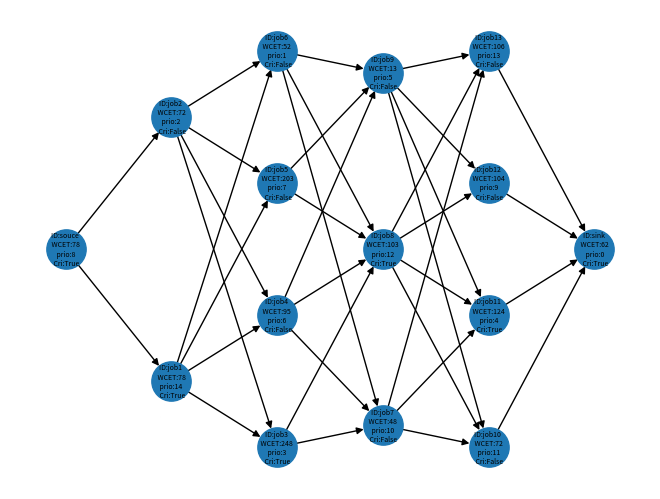

Here is the Python script that generated this plot: (Note: this script raises an exception after producing the figure.)
#!/usr/bin/python3
# -*- coding: utf-8 -*-

################################################################################
# Randomized DAG Generator
# Fang YJ
# Real-Time Systems Group
# Hunan University HNU
################################################################################
import math
from random import randint, random, uniform
import random as rand
import numpy as np
import networkx as nx
import matplotlib.pyplot as plt
# Class: DAG (Directed Acyclic Graph Task)
# Section_0: DAG basic function
# Section_1: DAG 随机生成函数
# Section_2: WCET 配置算法
# Section_3: 优先级 配置算法
# Section_4: 响应时间分析算法
# Section_5: DAG的关键参数分析
# Show DAG


class DAG:
    #####################################
    #   DAG parameter
    #####################################
    def __init__(self):
        # DAG Basic parameter
        self.name           = 'Tau_{null}'  # DAG save的名称
        self.DAG_ID         = '0'           # DAG的名称
        self.G              = nx.DiGraph()  # DAG:-networkX struct
        self.task_num       = 0             # DAG中节点（job）的数量
        self.Priority       = 1             # 越小等级越高
        self.Periodically   = 'APERIODIC'   # 'PERIODIC'：周期任务；'SPORADIC'：零星任务；'APERIODIC'：非周期任务(只运行一次)
        self.Real_Time      = 'HRT'         # 'HRT'：硬实时, 'SRT'：软实时, 'FRT'：固实时
        self.Cycle_Time     = 0             # 周期DAG的循环时间、零散DAG的最短时间间隔
        self.Deadline       = 0             # DAG的相对截止时间
        self.Start_Time     = 0             # 第一个DAG的到达时间（默认为0）

        # Generator input parameter
        self.parallelism    = 0             # 并行度
        self.Critical_path  = 0             # 关键路径长度

    #####################################
    #   Section_0: DAG Basic function
    #####################################
    # #### Gets the nodes in the ready state of the DAG #### #
    def get_ready_node_list(self):
        return [x for x in self.G.nodes(data=True) if (x[1].get('state') == 'ready')]

    # #### get the amount of node in the DAG #### #
    def get_node_num(self):
        return self.G.number_of_nodes()

    # #### Transitive reduction Function #### #
    #   param:  matrix: Adjacency Matrix
    #   return: A matrix that has been reduced in transitive
    def transitive_reduction_matrix(self):
        matrix = np.array(nx.adjacency_matrix(self.G).todense())
        row, columns = matrix.shape
        assert (row == self.task_num)
        assert (columns == self.task_num)
        print("matrix shape is ({0},{1})".format(row, columns))
        i_test = np.eye(self.task_num).astype(bool)
        i_matrix = matrix.astype(bool)
        D = np.power((i_matrix | i_test), self.task_num)  # (M | I)^n
        D = D.astype(bool) & (~i_test)
        TR = matrix & (~(np.dot(i_matrix, D)))  # Tr = T ∩ （-（T . D））
        return nx.DiGraph(TR)

    # #### critical path configuration #### #
    def critical_path_config(self):
        WCET = nx.get_node_attributes(self.G, 'WCET')
        for edge_x in self.G.edges(data=True):
            edge_x[2]['weight'] = WCET[edge_x[1]]
        node_list = nx.dag_longest_path(self.G, weight='weight')  # 关键路径
        for node_xx in self.G.nodes(data=True):
            if node_xx[0] in node_list:  # 判断是否在关键路径里
                node_xx[1]['critic'] = True
        # print('关键路径：{0}'.format(node_list))

    #####################################
    #   Section_1: DAG 随机生成函数
    #####################################
    def DAG_Generator(self, DAG_Generator_algorithm):
        if DAG_Generator_algorithm == "mine":
            self.gen_mine()
        elif DAG_Generator_algorithm == "GNM":
            self.gen_gnm(n=12, m=20)
            pass
        elif DAG_Generator_algorithm == "GNP":
            self.gen_gnp(n=12, p=0.2)       # 将所有前驱为0的和source连接，后继为0的和sink连接
        elif DAG_Generator_algorithm == "Layer_By_Layer":
            pass
        elif DAG_Generator_algorithm == "Fan_in_Fan_out":
            pass
        elif DAG_Generator_algorithm == "Random_Order":
            pass
        else:
            return False
        return 0

    # #### DAG generator mine 算法  #### #
    def gen_mine(self):
        assert (self.parallelism >= 1)
        assert (self.Critical_path >= 3)
        # 步骤一：initial a new graph G               # e.g. G = nx.DiGraph(Index=self.task_num)
        #   添加节点；确定rank的节点
        self_critical_path  = self.Critical_path    # 关键路径长度
        self_parallelism    = self.parallelism      # 图的并行度
        self_Node_num       = 0                     # DAG的节点数量
        self.G.add_node(0, Node_ID='souce', rank=0, critic=False, WCET=1, priority=1, state='blocked')  # 起始节点（1）；rank=0

        for x in range(1, self_critical_path - 1):
            m = randint(1, self_parallelism)        # 随机每层的节点数量（不能大于并行度）
            for y in range(1, m + 1):
                self_Node_num += 1
                self.G.add_node(self_Node_num, Node_ID='job{}'.format(self_Node_num), rank=x, critic=False, WCET=1, priority=1, state='blocked')
        self.G.add_node(self_Node_num + 1, Node_ID='sink', rank=self_critical_path - 1, critic=False, WCET=1, priority=1, state='blocked')
        self.task_num = self_Node_num + 2  # +2算上source和sink
        self.G.add_edge(0, 1)
        for x in range(1, self_critical_path - 1):  # 从第2层开始到倒数第二层
            ancestors_list      = [node_x for node_x in self.G.nodes(data=True) if (node_x[1].get('rank') < x)]
            descendants_list    = [node_x for node_x in self.G.nodes(data=True) if (node_x[1].get('rank') > x)]
            self_list           = [node_x for node_x in self.G.nodes(data=True) if (node_x[1].get('rank') == x)]
            successors_list     = [node_x for node_x in self.G.nodes(data=True) if (node_x[1].get('rank') == (x + 1))]
            for y in self_list:
                k1 = randint(1, len(ancestors_list))                    # 在祖先节点中随机几个节点作为前驱
                ancestors_group = rand.sample(ancestors_list, k1)
                k2 = randint(1, len(descendants_list))                  # 在后代节点中随机几个节点作为后继
                descendants_group = rand.sample(descendants_list, k2)
                for z in ancestors_group:
                    self.G.add_edge(z[0], y[0])
                for z in descendants_group:
                    self.G.add_edge(y[0], z[0])
            self.G.add_edge(self_list[0][0], successors_list[0][0])
        self.name = 'Tau_{:d}'.format(self.task_num)
        # self.G = nx.DiGraph(self.Matrix)                  # 邻接矩阵生成一个有向图netWorkX；属性全无；
        # ## transitive reduction 传递约简； ## #
        # lp = list(nx.DiGraph(self.transitive_reduction_matrix()).edges())     # 1.networkx包
        lp = list(nx.transitive_reduction(self.G).edges())                  # 2.networkx包
        self.G.clear_edges()
        self.G.add_edges_from(lp)
        # print(np.array(nx.adjacency_matrix(self.G).todense()))

    # #### DAG generator GNP 算法  #### #
    def gen_gnp(self, n, p):
        Temp_Matrix = np.zeros((n, n), dtype=bool)
        for x in range(1, n-1):
            for y in range(x+1, n-1):
                if random() < p:
                    Temp_Matrix[x][y] = True
        self.G = nx.from_numpy_matrix(np.array(Temp_Matrix), create_using=nx.DiGraph)
        while True:
            # self.G = nx.fast_gnp_random_graph(n=n, p=p, seed=None, directed=True)
            for x in self.G.nodes(data=True):
                x[1]['Node_ID']     = 'Job_{0}'.format(x[0])
                x[1]['rank']        = 0
                x[1]['critic']      = False
                x[1]['WCET']        = 1
                x[1]['priority']    = 1
                x[1]['state']       = 'blocked'
                # 无前驱节点的连接到0
                if len(list(self.G.predecessors(x[0]))) == 0:
                    if x[0] != 0:
                        self.G.add_edge(0, x[0])
                # 无前后继点的连接到n-1
                if len(list(self.G.successors(x[0]))) == 0:
                    if x[0] != n-1:
                        self.G.add_edge(x[0], n-1)
            if nx.is_directed_acyclic_graph(self.G):
                break
            else:
                print("GNP Failed")

    # #### DAG generator GNM 算法  #### #
    def gen_gnm(self, n, m):
        assert n * (n - 1) >= m >= n - 1
        All_edges_list = []
        for x in range(n):
            for y in range(x + 1, n):
                All_edges_list.append((x, y))
        Temp_edges_list = rand.sample(All_edges_list, m)
        self.G.add_edges_from(Temp_edges_list)
        for x in self.G.nodes(data=True):
            x[1]['Node_ID']     = 'Job_{0}'.format(x[0])
            x[1]['rank']        = 0
            x[1]['critic']      = False
            x[1]['WCET']        = 1
            x[1]['priority']    = 1
            x[1]['state']       = 'blocked'
            if (len(list(self.G.predecessors(x[0]))) == 0) and (x[0] != 0):
                self.G.add_edge(0, x[0])
            if (len(list(self.G.successors(x[0]))) == 0) and (x[0] != n-1):
                self.G.add_edge(x[0], n-1)
        assert nx.is_directed_acyclic_graph(self.G)

    # #### DAG generator Layer_By_Layer 算法  #### #
    def gen_layer_by_layer(self, n, m):
        pass

    # #### DAG generator Fan_in_Fan_out 算法  #### #
    def gen_fan_in_fan_out(self, n, m):
        pass

    # #### DAG generator Random_Order 算法  #### #
    def gen_random_order(self, n, m):
        pass

    #####################################
    #   Section_2: WCET 配置算法 #
    #   参数a： 均匀分布的最小值、高斯分布的均值
    #   参数b： 均匀分布的最大值、高斯分布的方差
    #####################################
    def WCET_Config(self, WCET_Config_type, a, b):
        # 方式1（均匀分布）：在区间[a, b]中均匀分布方式生成 WCET
        if WCET_Config_type == "random":
            for x in self.G.nodes(data=True):
                x[1]['WCET'] = math.ceil(np.random.uniform(a, b))
                x[1]['BCET'] = x[1]['WCET']
                x[1]['ACET'] = x[1]['WCET']

        # 方式2（正态分布）：以loc=a为均值，以scale=b为方差 # size:输出形式 / 维度
        elif WCET_Config_type == "normal":
            for x in self.G.nodes(data=True):
                while True:
                    x[1]['WCET'] = math.ceil(np.random.normal(loc=a, scale=b, size=None))
                    if x[1]['WCET'] > 0:
                        x[1]['BCET'] = x[1]['WCET']
                        x[1]['ACET'] = x[1]['WCET']
                        break

        # 方式3（高斯分布，gauss）以均值为mu=a，标准偏差为sigma=b的方式生成 WCET
        elif WCET_Config_type == "gauss":
            for x in self.G.nodes(data=True):
                while True:
                    x[1]['WCET'] = math.ceil(rand.gauss(a, b))
                    if x[1]['WCET'] > 0:
                        x[1]['BCET'] = x[1]['WCET']
                        x[1]['ACET'] = x[1]['WCET']
                        break

        else:
            pass

    #####################################
    #   Section_3: 优先级 配置算法 #
    #####################################
    def Priority_Config(self, Priority_Config_type):
        if Priority_Config_type == "random":
            self.priority_random_config()
        elif Priority_Config_type == "Zhao":
            self.priority_Zhao_config()
        elif Priority_Config_type == "He2019":
            self.priority_He2019_config()
        elif Priority_Config_type == "He2021":
            self.priority_He2021_config()
        elif Priority_Config_type == "Chen":
            self.priority_Chen_config()
        elif Priority_Config_type == "Mine":
            self.priority_Mine_config()
        elif Priority_Config_type == "Mine":
            self.priority_Mine_config()
        else:
            print("priority config error!\n")

    def priority_random_config(self):
        priority_random_list = list(range(0, self.G.number_of_nodes()))
        np.random.shuffle(priority_random_list)
        for x in self.G.nodes(data=True):
            x[1]['priority'] = priority_random_list.pop()

    def priority_Zhao_config(self):
        pass

    def priority_He2019_config(self):
        pass

    def priority_He2021_config(self):
        pass

    def priority_Chen_config(self):
        pass

    def priority_Mine_config(self):
        pass

    #####################################
    #   Section_4: response time analysis arithmetic #
    #####################################
    def Response_Time_analysis(self, RTA_Type, core_num):
        if RTA_Type == "non-preemptive":
            return self.rta_basics_non_preemptive(core_num)
        elif RTA_Type == "preemptive":
            return self.rta_basics_preemptive(core_num)
        else:
            print("RTA_Type input error!")

    def rta_basics_non_preemptive(self, core_num):
        node_list = list(self.G.nodes())
        paths = list(nx.all_simple_paths(self.G, node_list[0], node_list[-1]))

        interference_node_list = []
        ret_path_and_rta = [0, 0, 0, [], []]
        for x in paths:
            temp_interference_node_list = []
            temp_path_weight = 0
            for y in x:
                temp_all_node = self.G.nodes(data=True)
                temp_ance = list(nx.ancestors(self.G, y))
                temp_desc = list(nx.descendants(self.G, y))
                temp_self = x
                sub_node = self.G.node[y]
                for z in temp_all_node:
                    if (z[0] not in temp_ance) and (z[0] not in temp_desc) and (z[0] not in temp_self):  # 判断z是否是干扰节点
                        if z[1]['priority'] < sub_node.get('priority'):             # 判断此z的优先级是否大于y
                            if z not in temp_interference_node_list:            # 判断此z是否已经加入
                                temp_interference_node_list.append(z)
                temp_path_weight += sub_node.get('WCET')
                # 每个节点的非前驱和非后继节点
            temp_inter_weight = 0
            for y in temp_interference_node_list:
                temp_inter_weight += y[1]['WCET']
            interference_node_list.append(temp_interference_node_list)
            temp_rta = temp_path_weight + temp_inter_weight/core_num
            # 计算此路径的RTA
            # ret_path_and_rta.append((temp_rta, temp_path_weight, temp_inter_weight, x, temp_interference_node_list))
            if temp_rta > ret_path_and_rta[0]:
                ret_path_and_rta[0] = temp_rta
                ret_path_and_rta[1] = temp_path_weight
                ret_path_and_rta[2] = temp_inter_weight
                ret_path_and_rta[3] = x
                ret_path_and_rta[4] = temp_interference_node_list
        return math.ceil(ret_path_and_rta[0])

    def rta_basics_preemptive(self, core_num):
        node_list = list(self.G.nodes())
        paths = list(nx.all_simple_paths(self.G, node_list[0], node_list[-1]))

        interference_node_list = []
        ret_path_and_rta = [0, 0, 0, [], []]
        for x in paths:
            temp_interference_node_list = []
            reserve_node_list = {}
            temp_path_weight = 0
            temp_WCET = []
            for y in x:
                temp_all_node = self.G.nodes(data=True)
                temp_ance = list(nx.ancestors(self.G, y))
                temp_desc = list(nx.descendants(self.G, y))
                temp_self = x
                sub_node = self.G.nodes[y]
                temp_path_weight += sub_node.get('WCET')
                temp_WCET.append(sub_node.get('WCET'))
                for z in temp_all_node:
                    if (z[0] not in temp_ance) and (z[0] not in temp_desc) and (z[0] not in temp_self):  # 判断z是否是干扰节点
                        if z[1]['priority'] < sub_node.get('priority'):   # 判断此z的优先级是否大于y
                            if z not in temp_interference_node_list:            # 判断此z是否已经加入
                                temp_interference_node_list.append(z)
                        else:
                            reserve_node_list[z[0]] = z[1]['WCET']
            t_reserve_list = sorted(reserve_node_list.items(), key=lambda x: x[1])
            add_reserve = 0
            for y in range(0, min(core_num, len(t_reserve_list))):
                add_reserve += t_reserve_list[y][1]
            temp_inter_weight = 0
            for y in temp_interference_node_list:
                temp_inter_weight += y[1]['WCET']
            interference_node_list.append(temp_interference_node_list)
            temp_rta = temp_path_weight + (temp_inter_weight+add_reserve)/core_num
            # 计算此路径的RTA
            if temp_rta > ret_path_and_rta[0]:
                ret_path_and_rta[0] = temp_rta
                ret_path_and_rta[1] = temp_path_weight
                ret_path_and_rta[2] = temp_inter_weight
                ret_path_and_rta[3] = x
                ret_path_and_rta[4] = temp_interference_node_list
        return math.ceil(ret_path_and_rta[0])

    #####################################
    #   Section_5: DAG的关键参数分析
    #####################################
    def dag_param_critical_update(self):
        # #### 0.DAG检测及基本参数 #### #
        assert format(nx.is_directed_acyclic_graph(self.G))      # 检测是否是有向无环图
        print("DAG_ID:", self.DAG_ID)  # 1.打印DAG的ID
        print("Number of Nodes:{0}", self.G.number_of_nodes())
        print("Number of Edges:{0}", self.G.number_of_edges())
        # 打印DAG各节点和边的信息 true详细，false表示简洁
        print(self.G.nodes.data(data=False))
        print(self.G.edges.data(data=False))

        #####################################
        #   section1. 获取DAG的结构相关参数
        #####################################
        # #### 1.关键路径 #### #
        node_list = nx.dag_longest_path(self.G, weight='weight')  # 关键路径
        print('关键路径：{0}'.format(node_list))

        # #### 2.最短路径 #### #
        shortest_path = list(nx.all_shortest_paths(self.G, 0, self.G.number_of_nodes() - 1, weight='weight'))
        print('DAG的最短路径{0}条：'.format(len(shortest_path)))
        [print(path) for path in shortest_path]

        # #### 3.获取拓扑分层 shape #### #
        # 3.1 正向shape
        rank_list = [sorted(generation) for generation in nx.topological_generations(self.G)]
        rank_num_list = [len(x) for x in rank_list]
        print('拓扑分层：{0}'.format(rank_list))
        print('拓扑分层节点数量分布：{0}'.format(rank_num_list))
        print("最大shape:{0}、最小shape:{1}、平均shape:{2:2f}、shape标准差:{3:2f}".format(
            max(rank_num_list), min(rank_num_list), np.mean(rank_num_list), np.std(rank_num_list)))
        # 3.2 反向shape
        re_rank_list = [sorted(generation) for generation in nx.topological_generations(nx.DiGraph.reverse(self.G))]
        re_rank_list.reverse()
        re_rank_num_list = [len(x) for x in re_rank_list]
        print('反向拓扑分层：{0}'.format(re_rank_list))
        print('反向拓扑分层节点数量分布：{0}'.format(re_rank_num_list))
        print("最大re_shape:{0}、最小re_shape:{1}、平均re_shape:{2:2f}、re_shape标准差:{3:2f}".format(
            max(re_rank_num_list), min(re_rank_num_list), np.mean(re_rank_num_list), np.std(re_rank_num_list)))

        # #### 4.DAG并行度数据更新 #### #
        self.parallelism = max([len(rank_x) for rank_x in rank_list])
        print('DAG的并行度：{0}'.format(self.parallelism))

        # #### 5.antichains #### #
        print("anti-chains", list(nx.antichains(self.G, topo_order=None)))  # 从DAG中生成antichains；

        # #### 6.degree #### #
        degree_list = [nx.degree(self.G, self_node[0]) for self_node in self.G.nodes(data=True)]
        degree_in_list = [self.G.in_degree(self_node[0]) for self_node in self.G.nodes(data=True)]
        degree_out_list = [self.G.out_degree(self_node[0]) for self_node in self.G.nodes(data=True)]
        print("最大度:{0}、最小度:{1}、平均度{2:2f}、度标准差{3:2f}".format(
            max(degree_list), min(degree_list), np.mean(degree_list), np.std(degree_list)))
        print("最大入度:{0}、最小入度:{1}、平均入度{2:2f}、入度标准差{3:2f}".format(
            max(degree_in_list), min(degree_in_list), np.mean(degree_in_list), np.std(degree_in_list)))
        print("最大出度:{0}、最小出度:{1}、平均出度{2:2f}、出度标准差{3:2f}".format(
            max(degree_out_list), min(degree_out_list), np.mean(degree_out_list), np.std(degree_out_list)))

        # #### 7.DAG的稠密度 Density  #### #
        Dag_density = (2 * self.G.number_of_edges()) / (self.G.number_of_nodes() * (self.G.number_of_nodes()-1))
        print("稠密度：{0:2f}".format(Dag_density))

        #####################################
        #   section2. 获取DAG的时间相关参数
        #####################################
        # #### 1.DAG最差执行时间list  #### #
        WCET_list = [x[1]['WCET'] for x in self.G.nodes.data(data=True)]
        print("WCET_list：{0}".format(WCET_list))
        print("WCET的顺序执行时间：{0}, WCET的均值：{1:2f}, WCET的标准差：{2:2f}".format(
            np.sum(WCET_list), np.mean(WCET_list), np.std(WCET_list)))

    def node_property(self, node_number):
        node_x = self.G.node[node_number]
        assert (node_number == node_x[0])
        print("node_id",        node_x[0], node_number)
        print("node_Node_ID",   node_x[1].get('Node_ID'))
        print("node_rank",      node_x[1].get('rank'))
        print("node_critic",    node_x[1].get('critic'))

    #########################################
    #   Show DAG
    #   DAG graph_node_position_determine
    #########################################
    def graph_node_position_determine(self):
        n_pos           = {}
        n_map           = {}
        rank_list = [sorted(generation) for generation in nx.topological_generations(self.G)]
        for z1 in range(0, len(rank_list)):
            for z2 in range(0, len(rank_list[z1])):
                node_ID = rank_list[z1][z2]
                sub_node = self.G.nodes[node_ID]
                n_pos[node_ID] = [(z1 + 0.5) * 120 / len(rank_list), (z2 + 0.5) * 120 / len(rank_list[z1])]
                n_map[node_ID] = \
                    "ID:{0} \n " \
                    "WCET:{1} \n " \
                    "prio:{2} \n " \
                    "Cri:{3}".format(
                        sub_node.get('Node_ID'),
                        sub_node.get('WCET'),
                        sub_node.get('priority'),
                        sub_node.get('critic'))
        nx.draw(self.G, n_pos, node_size=800, with_labels=True, labels=n_map, font_size=5, font_color='k')


if __name__ == "__main__":
    ##############################
    # （0）DAG初始化
    ##############################
    plt.figure()            # (figsize=(100.0, 100.0))
    # plt.subplot(211)
    G = DAG()               # 初始化DAG

    ##############################
    # （1）手动生成DAG
    ##############################
    # G.user_defined_dag()

    ##############################
    # （2）随机生成DAG参数初始化
    # step0. DAG参数配置
    ##############################
    G.DAG_ID = "DAG_{0}".format("4_6")  # 配置DAG的ID
    G.Priority = 1                      # 配置DAG的优先级
    # Parallelism = input("请输入DAG的并行度：")
    # print("你输入的内容是: ", Parallelism)
    G.parallelism = 4                   # 输入并行度 int(Parallelism)
    # Critical_path = input("请输入DAG的关键路径长度：")
    # print("你输入的内容是: ", Critical_path)
    G.Critical_path = 6                 # 输入关键路径长度 int(Critical_path)

    ##############################
    # step1. DAG结构生成
    ##############################
    G.DAG_Generator("mine")  # "GNP"、"mine"、"GNM"

    ##############################
    # step2. DAG WCET配置；
    ##############################
    # G.WCET_Config("gauss", 10, 100)  # gauss # random # normal
    # G.WCET_Config("random", 10, 100)  # gauss # random # normal
    G.WCET_Config("normal", 10, 100)  # gauss # random # normal
    ##############################
    # step3. DAG 优先级配置；
    ##############################
    G.Priority_Config("random")

    ##############################
    # step4. DAG 关键路径配置；
    ##############################
    G.critical_path_config()

    ##############################
    # step5. DAG节点位置确定
    ##############################
    G.graph_node_position_determine()

    ##############################
    # step6*. DAG的响应时间分析测试
    ##############################
    core_num = 3
    NP_RTA = G.Response_Time_analysis("non-preemptive", core_num)
    P_RTA = G.Response_Time_analysis("preemptive", core_num)
    print("DAG在core数为{0}的平台下，可抢占模式的响应时间为：{1}、不可抢占模式的响应时间为:{2}".format(
        core_num, NP_RTA, P_RTA))

    ############################
    # #### DAG 关键数据分析；#### #
    ############################
    G.dag_param_critical_update()       # 关键数据分析

    ##########################
    #          画图          #
    ##########################
    plt.xlabel('crirical={}'.format(G.Critical_path))
    plt.ylabel('param={}'.format(G.parallelism))
    plt.show()
    # G.save(basefolder="data/")

# 1.循环生成x次  # 只配置不显示
# 2.将生成结果赋值参数
# 3.存储
